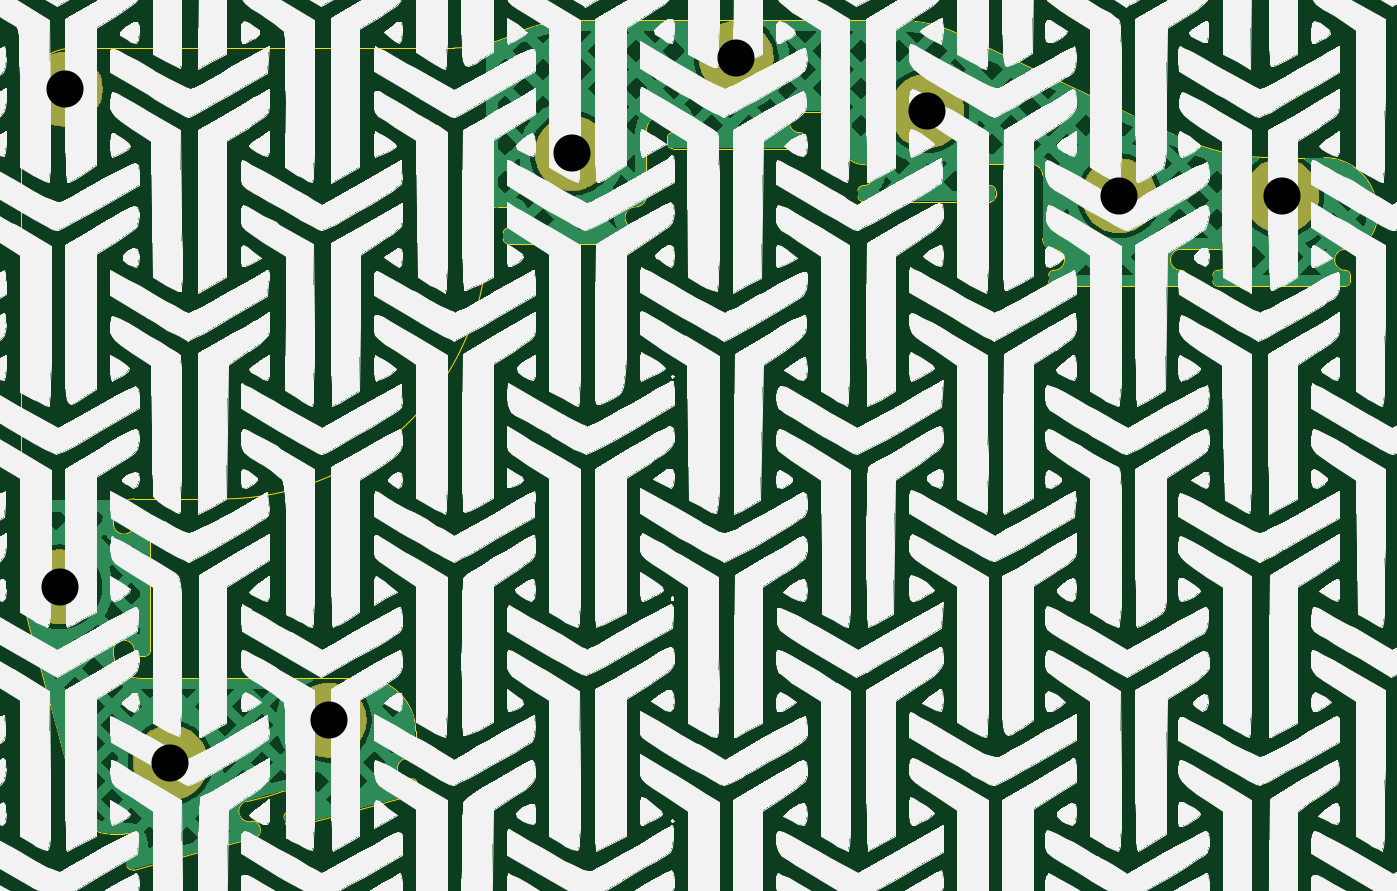
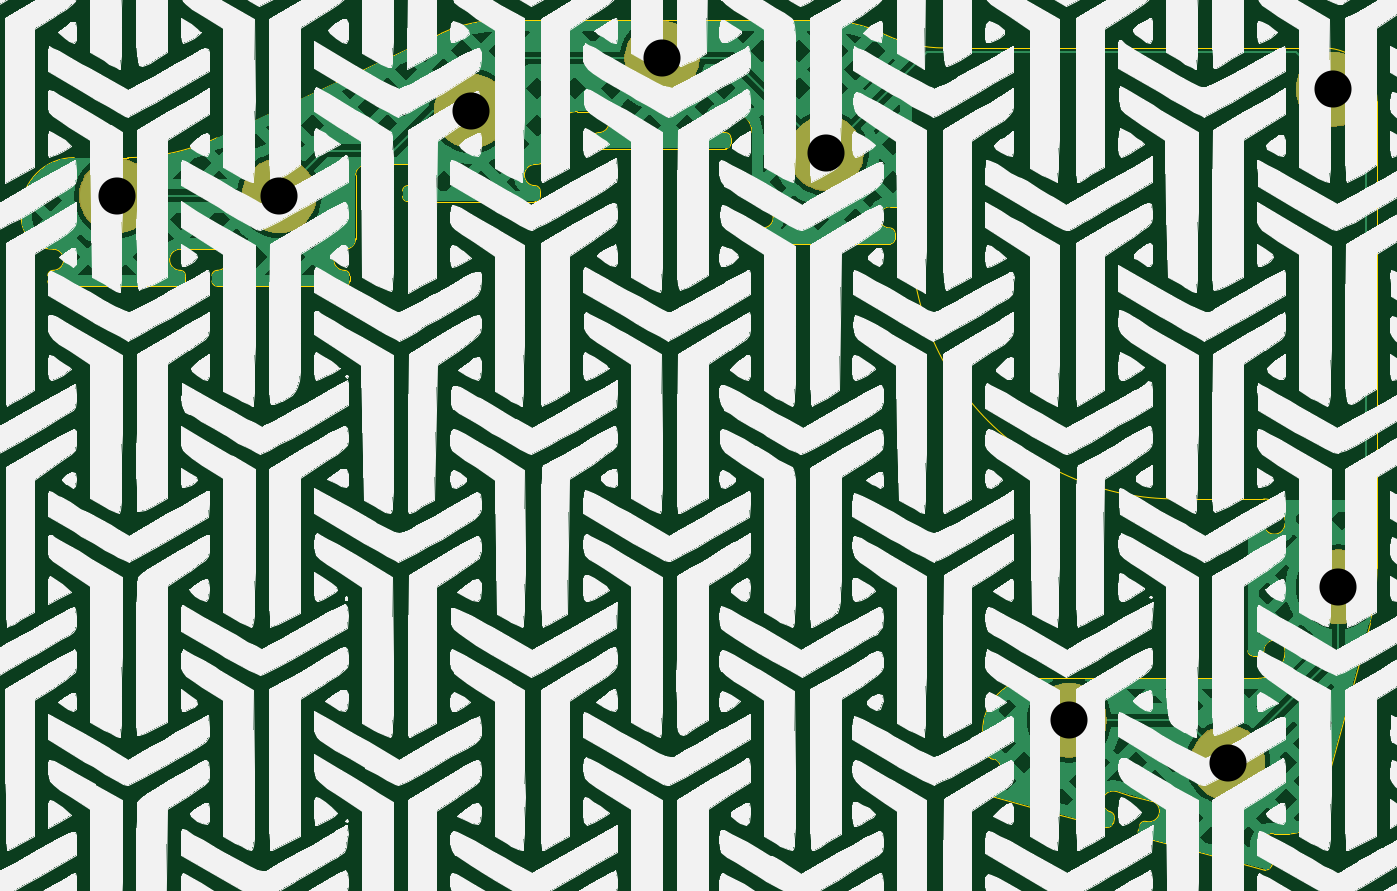
Circuit board: 11 layer files. Board 128.0 x 80.2 mm.
- bottom_copper: ThumbsUp-B_Cu.gbr (127161 bytes)
- bottom_mask: ThumbsUp-B_Mask.gbr (15500 bytes)
- paste: ThumbsUp-B_Paste.gbr (487 bytes)
- bottom_silk: ThumbsUp-B_Silkscreen.gbr (1100924 bytes)
- outline: ThumbsUp-Edge_Cuts.gbr (9074 bytes)
- top_copper: ThumbsUp-F_Cu.gbr (131627 bytes)
- top_mask: ThumbsUp-F_Mask.gbr (15500 bytes)
- paste: ThumbsUp-F_Paste.gbr (487 bytes)
- top_silk: ThumbsUp-F_Silkscreen.gbr (1103694 bytes)
- drill: ThumbsUp-NPTH.drl (269 bytes)
- drill: ThumbsUp-PTH.drl (472 bytes)

=== bottom_copper: ThumbsUp-B_Cu.gbr (127161 bytes, source omitted) ===
=== bottom_mask: ThumbsUp-B_Mask.gbr (15500 bytes, source omitted) ===
=== paste: ThumbsUp-B_Paste.gbr ===
G04 #@! TF.GenerationSoftware,KiCad,Pcbnew,9.0.2*
G04 #@! TF.CreationDate,2026-06-11T16:31:22-04:00*
G04 #@! TF.ProjectId,ThumbsUp,5468756d-6273-4557-902e-6b696361645f,rev?*
G04 #@! TF.SameCoordinates,Original*
G04 #@! TF.FileFunction,Paste,Bot*
G04 #@! TF.FilePolarity,Positive*
%FSLAX46Y46*%
G04 Gerber Fmt 4.6, Leading zero omitted, Abs format (unit mm)*
G04 Created by KiCad (PCBNEW 9.0.2) date 2026-06-11 16:31:22*
%MOMM*%
%LPD*%
G01*
G04 APERTURE LIST*
G04 APERTURE END LIST*
M02*

=== bottom_silk: ThumbsUp-B_Silkscreen.gbr (1100924 bytes, source omitted) ===
=== outline: ThumbsUp-Edge_Cuts.gbr (9074 bytes, source omitted) ===
=== top_copper: ThumbsUp-F_Cu.gbr (131627 bytes, source omitted) ===
=== top_mask: ThumbsUp-F_Mask.gbr (15500 bytes, source omitted) ===
=== paste: ThumbsUp-F_Paste.gbr ===
G04 #@! TF.GenerationSoftware,KiCad,Pcbnew,9.0.2*
G04 #@! TF.CreationDate,2026-06-11T16:31:22-04:00*
G04 #@! TF.ProjectId,ThumbsUp,5468756d-6273-4557-902e-6b696361645f,rev?*
G04 #@! TF.SameCoordinates,Original*
G04 #@! TF.FileFunction,Paste,Top*
G04 #@! TF.FilePolarity,Positive*
%FSLAX46Y46*%
G04 Gerber Fmt 4.6, Leading zero omitted, Abs format (unit mm)*
G04 Created by KiCad (PCBNEW 9.0.2) date 2026-06-11 16:31:22*
%MOMM*%
%LPD*%
G01*
G04 APERTURE LIST*
G04 APERTURE END LIST*
M02*

=== top_silk: ThumbsUp-F_Silkscreen.gbr (1103694 bytes, source omitted) ===
=== drill: ThumbsUp-NPTH.drl ===
M48
; DRILL file {KiCad 9.0.2} date 2026-06-11T16:31:26-0400
; FORMAT={-:-/ absolute / metric / decimal}
; #@! TF.CreationDate,2026-06-11T16:31:26-04:00
; #@! TF.GenerationSoftware,Kicad,Pcbnew,9.0.2
; #@! TF.FileFunction,NonPlated,1,2,NPTH
FMAT,2
METRIC
%
G90
G05
M30

=== drill: ThumbsUp-PTH.drl ===
M48
; DRILL file {KiCad 9.0.2} date 2026-06-11T16:31:26-0400
; FORMAT={-:-/ absolute / metric / decimal}
; #@! TF.CreationDate,2026-06-11T16:31:26-04:00
; #@! TF.GenerationSoftware,Kicad,Pcbnew,9.0.2
; #@! TF.FileFunction,Plated,1,2,PTH
FMAT,2
METRIC
; #@! TA.AperFunction,Plated,PTH,ComponentDrill
T1C3.500
%
G90
G05
T1
X39.1Y-206.389
X39.6Y-159.39
X49.551Y-222.977
X64.523Y-218.966
X87.468Y-165.45
X102.968Y-156.45
X120.968Y-161.45
X139.118Y-169.45
X154.468Y-169.45
M30
